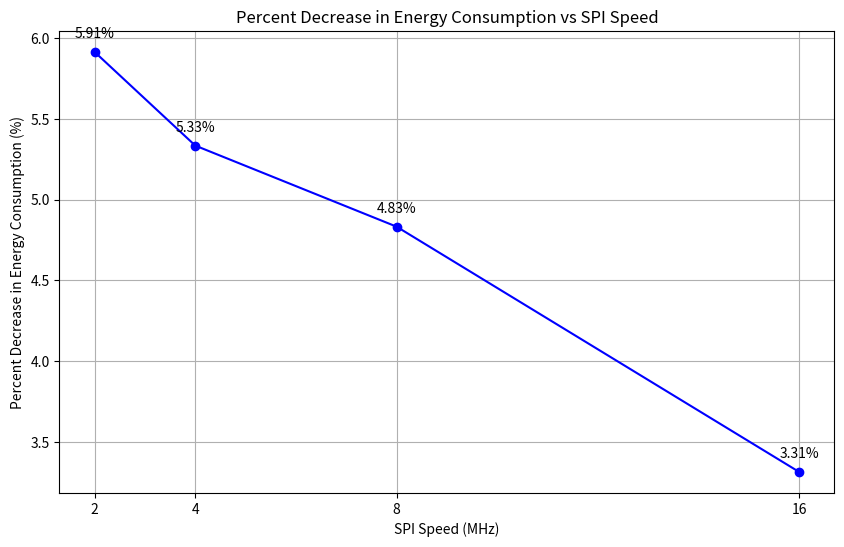

Python code for this plot:
import numpy as np
import matplotlib.pyplot as plt

# Given data
fill_times_without = np.array([52*60+9, 31*60+15, 20*60+21, 15*60+5])  # in seconds
fill_times_opt = np.array([49*60+4, 29*60+35, 19*60+22, 14*60+35])      # in seconds
power_consumption = np.array([20*1.8, 20.85*1.8, 22.3*1.8, 23.35*1.8])  # in mW
spi_speeds = np.array([2, 4, 8, 16])  # MHz

# Calculate energy consumption in mJ (milliJoules)
energy_without_opt = fill_times_without * power_consumption
energy_with_opt = fill_times_opt * power_consumption

# Calculate percent decrease in energy consumption
percent_decrease = (energy_without_opt - energy_with_opt) / energy_without_opt * 100

# Plotting the results
plt.figure(figsize=(10, 6))
plt.plot(spi_speeds, percent_decrease, marker='o', linestyle='-', color='b')
plt.title('Percent Decrease in Energy Consumption vs SPI Speed')
plt.xlabel('SPI Speed (MHz)')
plt.ylabel('Percent Decrease in Energy Consumption (%)')
plt.grid(True)
plt.xticks(spi_speeds)

# Annotating the points with percentage decrease
for i, txt in enumerate(percent_decrease):
    plt.annotate(f'{txt:.2f}%', (spi_speeds[i], percent_decrease[i]), textcoords="offset points", xytext=(0,10), ha='center')

plt.savefig('percent_decrease_energy_consumption.png')
plt.show()
